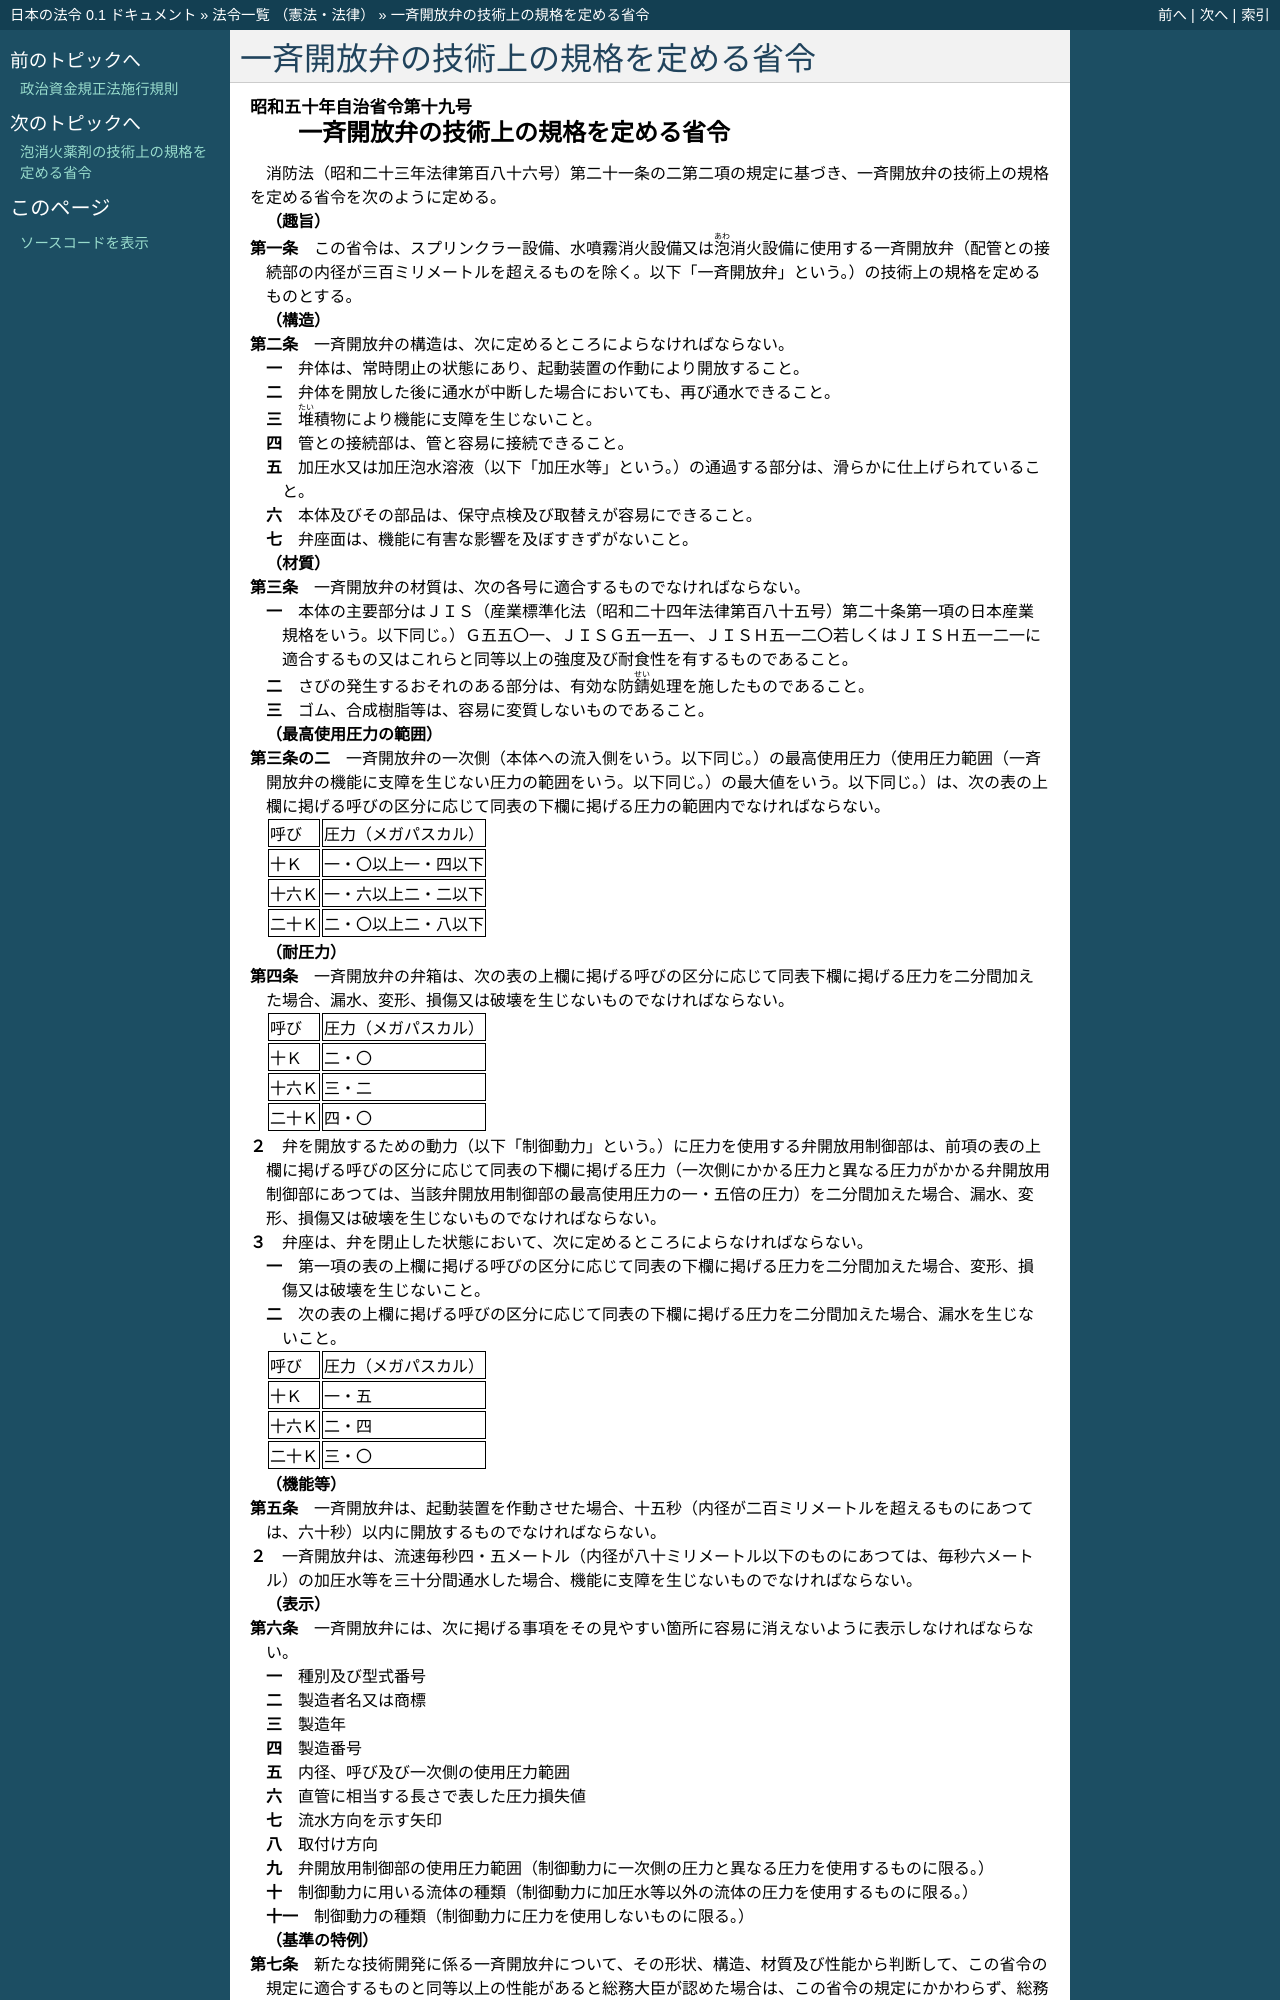

repository: ledmonster/japanese-law · page: doc/350/350M50000008019_20190701_501M60000008019.html · generator: sphinx

.. _350M50000008019_20190701_501M60000008019:

:orphan:

====================================
一斉開放弁の技術上の規格を定める省令
====================================

.. raw:: html
    
    
    <main id="contentsLaw" class="active">
    <div id="innerDocument" class="active">
    
    
    
    
    <div style="margin-bottom: 12px;">
    <div id="lawTitleNo" style="font-size: 1.067rem; font-weight: bold;" class="_shokanBoxParent">昭和五十年自治省令第十九号<div class="_shokanBox"></div>
    <div class="_inyoBox" id="_inyo_"></div>
    </div>
    <div id="lawTitle" style="margin-left: 3rem; font-size: 1.5rem; font-weight: bold; line-height: 1.25em;" class="_shokanBoxParent">
    <span data-xpath="">一斉開放弁の技術上の規格を定める省令</span><div class="_shokanBox" id="_shokan_"><div class="_shokanBtnIcons"></div></div>
    <div class="_inyoBox" id="_inyo_"></div>
    </div>
    </div><section id="EnactStatement" class="active EnactStatement"><div class="_div_EnactStatement _shokanBoxParent" style="text-indent: 1em;">
    <span data-xpath="">消防法（昭和二十三年法律第百八十六号）第二十一条の二第二項の規定に基づき、一斉開放弁の技術上の規格を定める省令を次のように定める。</span><div class="_shokanBox" id="_shokan_"><div class="_shokanBtnIcons"></div></div>
    <div class="_inyoBox" id="_inyo_"></div>
    </div></section><section id="MainProvision" class="active MainProvision"><section id="" class="active Article"><div style="margin-left: 1em; font-weight: bold;" class="_div_ArticleCaption _shokanBoxParent">
    <span data-xpath="">（趣旨）</span><div class="_shokanBox" id="_shokan_"><div class="_shokanBtnIcons"></div></div>
    <div class="_inyoBox" id="_inyo_"></div>
    </div>
    <div style="margin-left: 1em; text-indent: -1em;" id="" class="_div_ArticleTitle _shokanBoxParent">
    <span style="font-weight: bold;">第一条</span>　<span data-xpath="">この省令は、スプリンクラー設備、水噴霧消火設備又は<ruby class="law-ruby">泡<rt class="law-ruby">あわ</rt></ruby>消火設備に使用する一斉開放弁（配管との接続部の内径が三百ミリメートルを超えるものを除く。以下「一斉開放弁」という。）の技術上の規格を定めるものとする。</span><div class="_shokanBox" id="_shokan_"><div class="_shokanBtnIcons"></div></div>
    <div class="_inyoBox" id="_inyo_"></div>
    </div></section><section id="" class="active Article"><div style="margin-left: 1em; font-weight: bold;" class="_div_ArticleCaption _shokanBoxParent">
    <span data-xpath="">（構造）</span><div class="_shokanBox" id="_shokan_"><div class="_shokanBtnIcons"></div></div>
    <div class="_inyoBox" id="_inyo_"></div>
    </div>
    <div style="margin-left: 1em; text-indent: -1em;" id="" class="_div_ArticleTitle _shokanBoxParent">
    <span style="font-weight: bold;">第二条</span>　<span data-xpath="">一斉開放弁の構造は、次に定めるところによらなければならない。</span><div class="_shokanBox" id="_shokan_"><div class="_shokanBtnIcons"></div></div>
    <div class="_inyoBox" id="_inyo_"></div>
    </div>
    <div id="" style="margin-left: 2em; text-indent: -1em;" class="_div_ItemSentence _shokanBoxParent">
    <span style="font-weight: bold;">一</span>　<span data-xpath="">弁体は、常時閉止の状態にあり、起動装置の作動により開放すること。</span><div class="_shokanBox" id="_shokan_"><div class="_shokanBtnIcons"></div></div>
    <div class="_inyoBox" id="_inyo_"></div>
    </div>
    <div id="" style="margin-left: 2em; text-indent: -1em;" class="_div_ItemSentence _shokanBoxParent">
    <span style="font-weight: bold;">二</span>　<span data-xpath="">弁体を開放した後に通水が中断した場合においても、再び通水できること。</span><div class="_shokanBox" id="_shokan_"><div class="_shokanBtnIcons"></div></div>
    <div class="_inyoBox" id="_inyo_"></div>
    </div>
    <div id="" style="margin-left: 2em; text-indent: -1em;" class="_div_ItemSentence _shokanBoxParent">
    <span style="font-weight: bold;">三</span>　<span data-xpath=""><ruby class="law-ruby">堆<rt class="law-ruby">たい</rt></ruby>積物により機能に支障を生じないこと。</span><div class="_shokanBox" id="_shokan_"><div class="_shokanBtnIcons"></div></div>
    <div class="_inyoBox" id="_inyo_"></div>
    </div>
    <div id="" style="margin-left: 2em; text-indent: -1em;" class="_div_ItemSentence _shokanBoxParent">
    <span style="font-weight: bold;">四</span>　<span data-xpath="">管との接続部は、管と容易に接続できること。</span><div class="_shokanBox" id="_shokan_"><div class="_shokanBtnIcons"></div></div>
    <div class="_inyoBox" id="_inyo_"></div>
    </div>
    <div id="" style="margin-left: 2em; text-indent: -1em;" class="_div_ItemSentence _shokanBoxParent">
    <span style="font-weight: bold;">五</span>　<span data-xpath="">加圧水又は加圧泡水溶液（以下「加圧水等」という。）の通過する部分は、滑らかに仕上げられていること。</span><div class="_shokanBox" id="_shokan_"><div class="_shokanBtnIcons"></div></div>
    <div class="_inyoBox" id="_inyo_"></div>
    </div>
    <div id="" style="margin-left: 2em; text-indent: -1em;" class="_div_ItemSentence _shokanBoxParent">
    <span style="font-weight: bold;">六</span>　<span data-xpath="">本体及びその部品は、保守点検及び取替えが容易にできること。</span><div class="_shokanBox" id="_shokan_"><div class="_shokanBtnIcons"></div></div>
    <div class="_inyoBox" id="_inyo_"></div>
    </div>
    <div id="" style="margin-left: 2em; text-indent: -1em;" class="_div_ItemSentence _shokanBoxParent">
    <span style="font-weight: bold;">七</span>　<span data-xpath="">弁座面は、機能に有害な影響を及ぼすきずがないこと。</span><div class="_shokanBox" id="_shokan_"><div class="_shokanBtnIcons"></div></div>
    <div class="_inyoBox" id="_inyo_"></div>
    </div></section><section id="" class="active Article"><div style="margin-left: 1em; font-weight: bold;" class="_div_ArticleCaption _shokanBoxParent">
    <span data-xpath="">（材質）</span><div class="_shokanBox" id="_shokan_"><div class="_shokanBtnIcons"></div></div>
    <div class="_inyoBox" id="_inyo_"></div>
    </div>
    <div style="margin-left: 1em; text-indent: -1em;" id="" class="_div_ArticleTitle _shokanBoxParent">
    <span style="font-weight: bold;">第三条</span>　<span data-xpath="">一斉開放弁の材質は、次の各号に適合するものでなければならない。</span><div class="_shokanBox" id="_shokan_"><div class="_shokanBtnIcons"></div></div>
    <div class="_inyoBox" id="_inyo_"></div>
    </div>
    <div id="" style="margin-left: 2em; text-indent: -1em;" class="_div_ItemSentence _shokanBoxParent">
    <span style="font-weight: bold;">一</span>　<span data-xpath="">本体の主要部分はＪＩＳ（産業標準化法（昭和二十四年法律第百八十五号）第二十条第一項の日本産業規格をいう。以下同じ。）Ｇ五五〇一、ＪＩＳＧ五一五一、ＪＩＳＨ五一二〇若しくはＪＩＳＨ五一二一に適合するもの又はこれらと同等以上の強度及び耐食性を有するものであること。</span><div class="_shokanBox" id="_shokan_"><div class="_shokanBtnIcons"></div></div>
    <div class="_inyoBox" id="_inyo_"></div>
    </div>
    <div id="" style="margin-left: 2em; text-indent: -1em;" class="_div_ItemSentence _shokanBoxParent">
    <span style="font-weight: bold;">二</span>　<span data-xpath="">さびの発生するおそれのある部分は、有効な防<ruby class="law-ruby">錆<rt class="law-ruby">せい</rt></ruby>処理を施したものであること。</span><div class="_shokanBox" id="_shokan_"><div class="_shokanBtnIcons"></div></div>
    <div class="_inyoBox" id="_inyo_"></div>
    </div>
    <div id="" style="margin-left: 2em; text-indent: -1em;" class="_div_ItemSentence _shokanBoxParent">
    <span style="font-weight: bold;">三</span>　<span data-xpath="">ゴム、合成樹脂等は、容易に変質しないものであること。</span><div class="_shokanBox" id="_shokan_"><div class="_shokanBtnIcons"></div></div>
    <div class="_inyoBox" id="_inyo_"></div>
    </div></section><section id="" class="active Article"><div style="margin-left: 1em; font-weight: bold;" class="_div_ArticleCaption _shokanBoxParent">
    <span data-xpath="">（最高使用圧力の範囲）</span><div class="_shokanBox" id="_shokan_"><div class="_shokanBtnIcons"></div></div>
    <div class="_inyoBox" id="_inyo_"></div>
    </div>
    <div style="margin-left: 1em; text-indent: -1em;" id="" class="_div_ArticleTitle _shokanBoxParent">
    <span style="font-weight: bold;">第三条の二</span>　<span data-xpath="">一斉開放弁の一次側（本体への流入側をいう。以下同じ。）の最高使用圧力（使用圧力範囲（一斉開放弁の機能に支障を生じない圧力の範囲をいう。以下同じ。）の最大値をいう。以下同じ。）は、次の表の上欄に掲げる呼びの区分に応じて同表の下欄に掲げる圧力の範囲内でなければならない。</span><div class="_shokanBox" id="_shokan_"><div class="_shokanBtnIcons"></div></div>
    <div class="_inyoBox" id="_inyo_"></div>
    </div>
    <div class="_shokanBoxParent">
    <table class="Table" style="margin-left: 1em;">
    <tr class="TableRow">
    <td style="border-top: black solid 1px; border-bottom: black solid 1px; border-left: black solid 1px; border-right: black solid 1px;" class="col-pad"><div><span data-xpath="">呼び</span></div></td>
    <td style="border-top: black solid 1px; border-bottom: black solid 1px; border-left: black solid 1px; border-right: black solid 1px;" class="col-pad"><div><span data-xpath="">圧力（メガパスカル）</span></div></td>
    </tr>
    <tr class="TableRow">
    <td style="border-top: black solid 1px; border-bottom: black solid 1px; border-left: black solid 1px; border-right: black solid 1px;" class="col-pad"><div><span data-xpath="">十Ｋ</span></div></td>
    <td style="border-top: black solid 1px; border-bottom: black solid 1px; border-left: black solid 1px; border-right: black solid 1px;" class="col-pad"><div><span data-xpath="">一・〇以上一・四以下</span></div></td>
    </tr>
    <tr class="TableRow">
    <td style="border-top: black solid 1px; border-bottom: black solid 1px; border-left: black solid 1px; border-right: black solid 1px;" class="col-pad"><div><span data-xpath="">十六Ｋ</span></div></td>
    <td style="border-top: black solid 1px; border-bottom: black solid 1px; border-left: black solid 1px; border-right: black solid 1px;" class="col-pad"><div><span data-xpath="">一・六以上二・二以下</span></div></td>
    </tr>
    <tr class="TableRow">
    <td style="border-top: black solid 1px; border-bottom: black solid 1px; border-left: black solid 1px; border-right: black solid 1px;" class="col-pad"><div><span data-xpath="">二十Ｋ</span></div></td>
    <td style="border-top: black solid 1px; border-bottom: black solid 1px; border-left: black solid 1px; border-right: black solid 1px;" class="col-pad"><div><span data-xpath="">二・〇以上二・八以下</span></div></td>
    </tr>
    </table>
    <div class="_shokanBox"></div>
    <div class="_inyoBox"></div>
    </div></section><section id="" class="active Article"><div style="margin-left: 1em; font-weight: bold;" class="_div_ArticleCaption _shokanBoxParent">
    <span data-xpath="">（耐圧力）</span><div class="_shokanBox" id="_shokan_"><div class="_shokanBtnIcons"></div></div>
    <div class="_inyoBox" id="_inyo_"></div>
    </div>
    <div style="margin-left: 1em; text-indent: -1em;" id="" class="_div_ArticleTitle _shokanBoxParent">
    <span style="font-weight: bold;">第四条</span>　<span data-xpath="">一斉開放弁の弁箱は、次の表の上欄に掲げる呼びの区分に応じて同表下欄に掲げる圧力を二分間加えた場合、漏水、変形、損傷又は破壊を生じないものでなければならない。</span><div class="_shokanBox" id="_shokan_"><div class="_shokanBtnIcons"></div></div>
    <div class="_inyoBox" id="_inyo_"></div>
    </div>
    <div class="_shokanBoxParent">
    <table class="Table" style="margin-left: 1em;">
    <tr class="TableRow">
    <td style="border-top: black solid 1px; border-bottom: black solid 1px; border-left: black solid 1px; border-right: black solid 1px;" class="col-pad"><div><span data-xpath="">呼び</span></div></td>
    <td style="border-top: black solid 1px; border-bottom: black solid 1px; border-left: black solid 1px; border-right: black solid 1px;" class="col-pad"><div><span data-xpath="">圧力（メガパスカル）</span></div></td>
    </tr>
    <tr class="TableRow">
    <td style="border-top: black solid 1px; border-bottom: black solid 1px; border-left: black solid 1px; border-right: black solid 1px;" class="col-pad"><div><span data-xpath="">十Ｋ</span></div></td>
    <td style="border-top: black solid 1px; border-bottom: black solid 1px; border-left: black solid 1px; border-right: black solid 1px;" class="col-pad"><div><span data-xpath="">二・〇</span></div></td>
    </tr>
    <tr class="TableRow">
    <td style="border-top: black solid 1px; border-bottom: black solid 1px; border-left: black solid 1px; border-right: black solid 1px;" class="col-pad"><div><span data-xpath="">十六Ｋ</span></div></td>
    <td style="border-top: black solid 1px; border-bottom: black solid 1px; border-left: black solid 1px; border-right: black solid 1px;" class="col-pad"><div><span data-xpath="">三・二</span></div></td>
    </tr>
    <tr class="TableRow">
    <td style="border-top: black solid 1px; border-bottom: black solid 1px; border-left: black solid 1px; border-right: black solid 1px;" class="col-pad"><div><span data-xpath="">二十Ｋ</span></div></td>
    <td style="border-top: black solid 1px; border-bottom: black solid 1px; border-left: black solid 1px; border-right: black solid 1px;" class="col-pad"><div><span data-xpath="">四・〇</span></div></td>
    </tr>
    </table>
    <div class="_shokanBox"></div>
    <div class="_inyoBox"></div>
    </div>
    <div style="margin-left: 1em; text-indent: -1em;" class="_div_ParagraphSentence _shokanBoxParent">
    <span style="font-weight: bold;">２</span>　<span data-xpath="">弁を開放するための動力（以下「制御動力」という。）に圧力を使用する弁開放用制御部は、前項の表の上欄に掲げる呼びの区分に応じて同表の下欄に掲げる圧力（一次側にかかる圧力と異なる圧力がかかる弁開放用制御部にあつては、当該弁開放用制御部の最高使用圧力の一・五倍の圧力）を二分間加えた場合、漏水、変形、損傷又は破壊を生じないものでなければならない。</span><div class="_shokanBox" id="_shokan_"><div class="_shokanBtnIcons"></div></div>
    <div class="_inyoBox" id="_inyo_"></div>
    </div>
    <div style="margin-left: 1em; text-indent: -1em;" class="_div_ParagraphSentence _shokanBoxParent">
    <span style="font-weight: bold;">３</span>　<span data-xpath="">弁座は、弁を閉止した状態において、次に定めるところによらなければならない。</span><div class="_shokanBox" id="_shokan_"><div class="_shokanBtnIcons"></div></div>
    <div class="_inyoBox" id="_inyo_"></div>
    </div>
    <div id="" style="margin-left: 2em; text-indent: -1em;" class="_div_ItemSentence _shokanBoxParent">
    <span style="font-weight: bold;">一</span>　<span data-xpath="">第一項の表の上欄に掲げる呼びの区分に応じて同表の下欄に掲げる圧力を二分間加えた場合、変形、損傷又は破壊を生じないこと。</span><div class="_shokanBox" id="_shokan_"><div class="_shokanBtnIcons"></div></div>
    <div class="_inyoBox" id="_inyo_"></div>
    </div>
    <div id="" style="margin-left: 2em; text-indent: -1em;" class="_div_ItemSentence _shokanBoxParent">
    <span style="font-weight: bold;">二</span>　<span data-xpath="">次の表の上欄に掲げる呼びの区分に応じて同表の下欄に掲げる圧力を二分間加えた場合、漏水を生じないこと。</span><div class="_shokanBox" id="_shokan_"><div class="_shokanBtnIcons"></div></div>
    <div class="_inyoBox" id="_inyo_"></div>
    </div>
    <div class="_shokanBoxParent">
    <table class="Table" style="margin-left: 1em;">
    <tr class="TableRow">
    <td style="border-top: black solid 1px; border-bottom: black solid 1px; border-left: black solid 1px; border-right: black solid 1px;" class="col-pad"><div><span data-xpath="">呼び</span></div></td>
    <td style="border-top: black solid 1px; border-bottom: black solid 1px; border-left: black solid 1px; border-right: black solid 1px;" class="col-pad"><div><span data-xpath="">圧力（メガパスカル）</span></div></td>
    </tr>
    <tr class="TableRow">
    <td style="border-top: black solid 1px; border-bottom: black solid 1px; border-left: black solid 1px; border-right: black solid 1px;" class="col-pad"><div><span data-xpath="">十Ｋ</span></div></td>
    <td style="border-top: black solid 1px; border-bottom: black solid 1px; border-left: black solid 1px; border-right: black solid 1px;" class="col-pad"><div><span data-xpath="">一・五</span></div></td>
    </tr>
    <tr class="TableRow">
    <td style="border-top: black solid 1px; border-bottom: black solid 1px; border-left: black solid 1px; border-right: black solid 1px;" class="col-pad"><div><span data-xpath="">十六Ｋ</span></div></td>
    <td style="border-top: black solid 1px; border-bottom: black solid 1px; border-left: black solid 1px; border-right: black solid 1px;" class="col-pad"><div><span data-xpath="">二・四</span></div></td>
    </tr>
    <tr class="TableRow">
    <td style="border-top: black solid 1px; border-bottom: black solid 1px; border-left: black solid 1px; border-right: black solid 1px;" class="col-pad"><div><span data-xpath="">二十Ｋ</span></div></td>
    <td style="border-top: black solid 1px; border-bottom: black solid 1px; border-left: black solid 1px; border-right: black solid 1px;" class="col-pad"><div><span data-xpath="">三・〇</span></div></td>
    </tr>
    </table>
    <div class="_shokanBox"></div>
    <div class="_inyoBox"></div>
    </div></section><section id="" class="active Article"><div style="margin-left: 1em; font-weight: bold;" class="_div_ArticleCaption _shokanBoxParent">
    <span data-xpath="">（機能等）</span><div class="_shokanBox" id="_shokan_"><div class="_shokanBtnIcons"></div></div>
    <div class="_inyoBox" id="_inyo_"></div>
    </div>
    <div style="margin-left: 1em; text-indent: -1em;" id="" class="_div_ArticleTitle _shokanBoxParent">
    <span style="font-weight: bold;">第五条</span>　<span data-xpath="">一斉開放弁は、起動装置を作動させた場合、十五秒（内径が二百ミリメートルを超えるものにあつては、六十秒）以内に開放するものでなければならない。</span><div class="_shokanBox" id="_shokan_"><div class="_shokanBtnIcons"></div></div>
    <div class="_inyoBox" id="_inyo_"></div>
    </div>
    <div style="margin-left: 1em; text-indent: -1em;" class="_div_ParagraphSentence _shokanBoxParent">
    <span style="font-weight: bold;">２</span>　<span data-xpath="">一斉開放弁は、流速毎秒四・五メートル（内径が八十ミリメートル以下のものにあつては、毎秒六メートル）の加圧水等を三十分間通水した場合、機能に支障を生じないものでなければならない。</span><div class="_shokanBox" id="_shokan_"><div class="_shokanBtnIcons"></div></div>
    <div class="_inyoBox" id="_inyo_"></div>
    </div></section><section id="" class="active Article"><div style="margin-left: 1em; font-weight: bold;" class="_div_ArticleCaption _shokanBoxParent">
    <span data-xpath="">（表示）</span><div class="_shokanBox" id="_shokan_"><div class="_shokanBtnIcons"></div></div>
    <div class="_inyoBox" id="_inyo_"></div>
    </div>
    <div style="margin-left: 1em; text-indent: -1em;" id="" class="_div_ArticleTitle _shokanBoxParent">
    <span style="font-weight: bold;">第六条</span>　<span data-xpath="">一斉開放弁には、次に掲げる事項をその見やすい箇所に容易に消えないように表示しなければならない。</span><div class="_shokanBox" id="_shokan_"><div class="_shokanBtnIcons"></div></div>
    <div class="_inyoBox" id="_inyo_"></div>
    </div>
    <div id="" style="margin-left: 2em; text-indent: -1em;" class="_div_ItemSentence _shokanBoxParent">
    <span style="font-weight: bold;">一</span>　<span data-xpath="">種別及び型式番号</span><div class="_shokanBox" id="_shokan_"><div class="_shokanBtnIcons"></div></div>
    <div class="_inyoBox" id="_inyo_"></div>
    </div>
    <div id="" style="margin-left: 2em; text-indent: -1em;" class="_div_ItemSentence _shokanBoxParent">
    <span style="font-weight: bold;">二</span>　<span data-xpath="">製造者名又は商標</span><div class="_shokanBox" id="_shokan_"><div class="_shokanBtnIcons"></div></div>
    <div class="_inyoBox" id="_inyo_"></div>
    </div>
    <div id="" style="margin-left: 2em; text-indent: -1em;" class="_div_ItemSentence _shokanBoxParent">
    <span style="font-weight: bold;">三</span>　<span data-xpath="">製造年</span><div class="_shokanBox" id="_shokan_"><div class="_shokanBtnIcons"></div></div>
    <div class="_inyoBox" id="_inyo_"></div>
    </div>
    <div id="" style="margin-left: 2em; text-indent: -1em;" class="_div_ItemSentence _shokanBoxParent">
    <span style="font-weight: bold;">四</span>　<span data-xpath="">製造番号</span><div class="_shokanBox" id="_shokan_"><div class="_shokanBtnIcons"></div></div>
    <div class="_inyoBox" id="_inyo_"></div>
    </div>
    <div id="" style="margin-left: 2em; text-indent: -1em;" class="_div_ItemSentence _shokanBoxParent">
    <span style="font-weight: bold;">五</span>　<span data-xpath="">内径、呼び及び一次側の使用圧力範囲</span><div class="_shokanBox" id="_shokan_"><div class="_shokanBtnIcons"></div></div>
    <div class="_inyoBox" id="_inyo_"></div>
    </div>
    <div id="" style="margin-left: 2em; text-indent: -1em;" class="_div_ItemSentence _shokanBoxParent">
    <span style="font-weight: bold;">六</span>　<span data-xpath="">直管に相当する長さで表した圧力損失値</span><div class="_shokanBox" id="_shokan_"><div class="_shokanBtnIcons"></div></div>
    <div class="_inyoBox" id="_inyo_"></div>
    </div>
    <div id="" style="margin-left: 2em; text-indent: -1em;" class="_div_ItemSentence _shokanBoxParent">
    <span style="font-weight: bold;">七</span>　<span data-xpath="">流水方向を示す矢印</span><div class="_shokanBox" id="_shokan_"><div class="_shokanBtnIcons"></div></div>
    <div class="_inyoBox" id="_inyo_"></div>
    </div>
    <div id="" style="margin-left: 2em; text-indent: -1em;" class="_div_ItemSentence _shokanBoxParent">
    <span style="font-weight: bold;">八</span>　<span data-xpath="">取付け方向</span><div class="_shokanBox" id="_shokan_"><div class="_shokanBtnIcons"></div></div>
    <div class="_inyoBox" id="_inyo_"></div>
    </div>
    <div id="" style="margin-left: 2em; text-indent: -1em;" class="_div_ItemSentence _shokanBoxParent">
    <span style="font-weight: bold;">九</span>　<span data-xpath="">弁開放用制御部の使用圧力範囲（制御動力に一次側の圧力と異なる圧力を使用するものに限る。）</span><div class="_shokanBox" id="_shokan_"><div class="_shokanBtnIcons"></div></div>
    <div class="_inyoBox" id="_inyo_"></div>
    </div>
    <div id="" style="margin-left: 2em; text-indent: -1em;" class="_div_ItemSentence _shokanBoxParent">
    <span style="font-weight: bold;">十</span>　<span data-xpath="">制御動力に用いる流体の種類（制御動力に加圧水等以外の流体の圧力を使用するものに限る。）</span><div class="_shokanBox" id="_shokan_"><div cl
